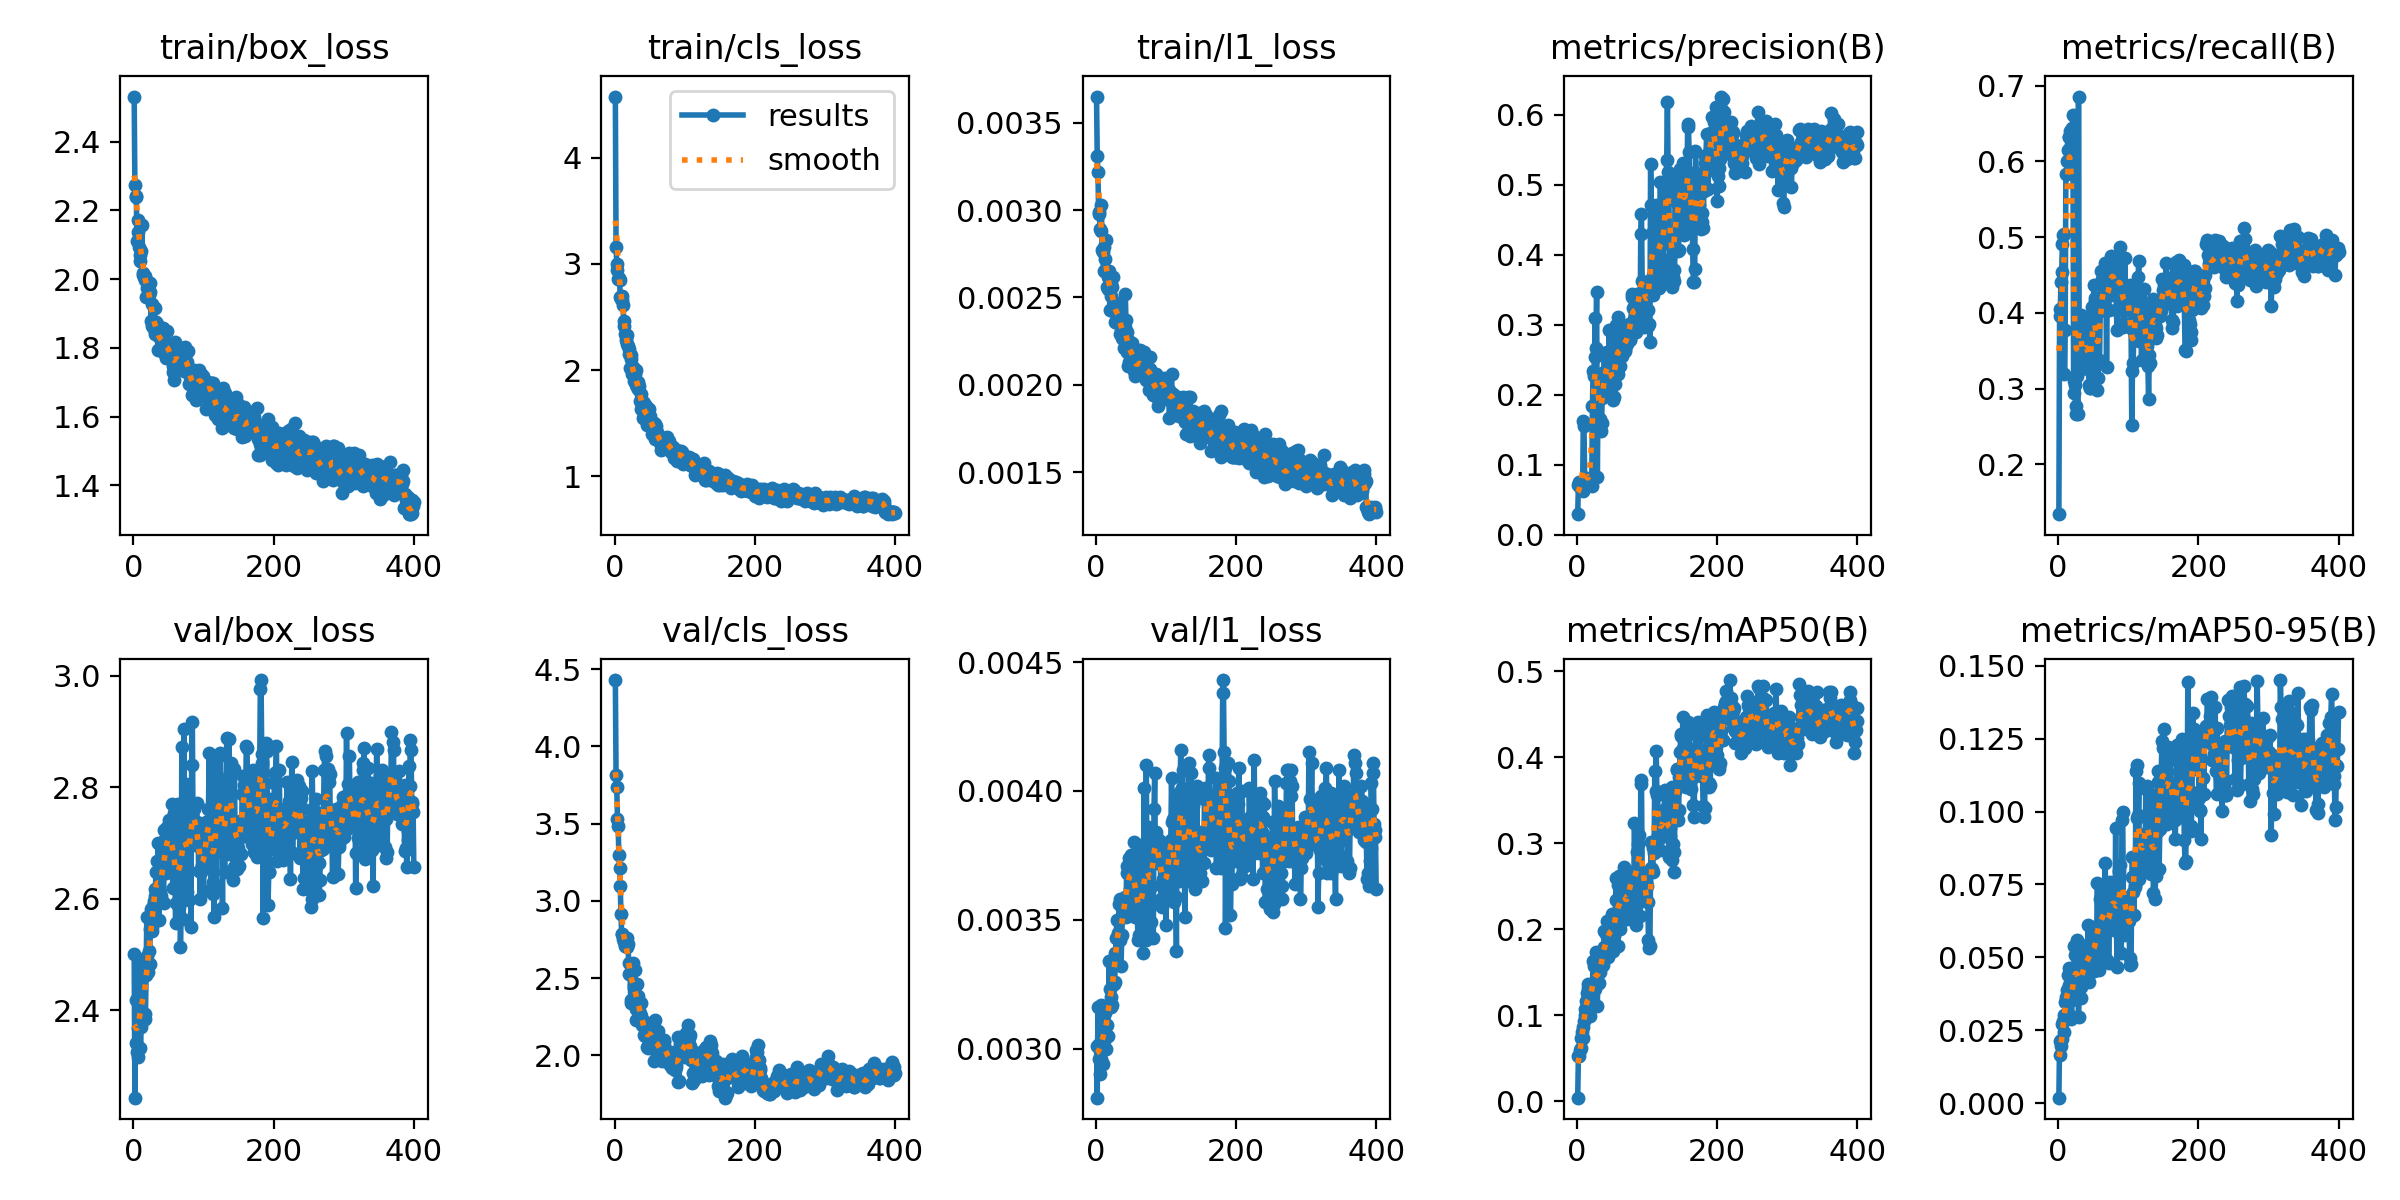

Source data for this figure (header and first rows):
epoch, time, train/box_loss, train/cls_loss, train/l1_loss, metrics/precision(B), metrics/recall(B), metrics/mAP50(B), metrics/mAP50-95(B), val/box_loss, val/cls_loss, val/l1_loss, lr/pg0, lr/pg1, lr/pg2
1, 6.43, 2.531, 4.574, 0.00365, 0.02952, 0.1341, 0.00414, 0.00183, 2.5, 4.429, 0.00301, 3.31276e-05, 3.31276e-05, 0.06691
2, 12.76, 2.273, 3.155, 0.00331, 0.07118, 0.396, 0.05252, 0.02124, 2.243, 3.811, 0.00281, 6.646e-05, 6.646e-05, 0.03361
3, 19.34, 2.239, 3, 0.00322, 0.07536, 0.4045, 0.05249, 0.01662, 2.418, 3.74, 0.00316, 9.97887e-05, 9.97887e-05, 0.0003055
4, 25.75, 2.241, 2.942, 0.00299, 0.06832, 0.4403, 0.05927, 0.01961, 2.342, 3.532, 0.00302, 9.99875e-05, 9.99875e-05, 9.99875e-05
5, 32.27, 2.111, 2.862, 0.00298, 0.06944, 0.4544, 0.06198, 0.02186, 2.325, 3.482, 0.00296, 9.99778e-05, 9.99778e-05, 9.99778e-05
6, 38.88, 2.138, 2.871, 0.00289, 0.06915, 0.4909, 0.07351, 0.02723, 2.315, 3.299, 0.0029, 9.99653e-05, 9.99653e-05, 9.99653e-05
7, 45.42, 2.172, 2.851, 0.00288, 0.06774, 0.502, 0.07992, 0.02801, 2.369, 3.215, 0.00296, 9.995e-05, 9.995e-05, 9.995e-05
8, 51.89, 2.094, 2.686, 0.00303, 0.06256, 0.5039, 0.07387, 0.02432, 2.474, 3.098, 0.00317, 9.9932e-05, 9.9932e-05, 9.9932e-05
9, 58.55, 2.052, 2.671, 0.00277, 0.1625, 0.3194, 0.08652, 0.03032, 2.393, 2.917, 0.00304, 9.99112e-05, 9.99112e-05, 9.99112e-05
10, 65.07, 2.071, 2.697, 0.00276, 0.1549, 0.3779, 0.09334, 0.0347, 2.332, 2.783, 0.00294, 9.98876e-05, 9.98876e-05, 9.98876e-05
11, 71.61, 2.081, 2.663, 0.00265, 0.07253, 0.5829, 0.1006, 0.03629, 2.37, 2.783, 0.00303, 9.98613e-05, 9.98613e-05, 9.98613e-05
12, 78.29, 2.159, 2.611, 0.00279, 0.07053, 0.5834, 0.1072, 0.03532, 2.485, 2.752, 0.00315, 9.98322e-05, 9.98322e-05, 9.98322e-05
13, 84.85, 2.018, 2.46, 0.00272, 0.07471, 0.6009, 0.1167, 0.03874, 2.492, 2.737, 0.00314, 9.98003e-05, 9.98003e-05, 9.98003e-05
14, 91.43, 2.012, 2.414, 0.00283, 0.08061, 0.6151, 0.1263, 0.04393, 2.391, 2.753, 0.003, 9.97656e-05, 9.97656e-05, 9.97656e-05
15, 97.91, 2.005, 2.344, 0.00266, 0.07728, 0.6319, 0.1362, 0.04629, 2.39, 2.706, 0.00305, 9.97282e-05, 9.97282e-05, 9.97282e-05
16, 104.4, 2.009, 2.281, 0.00256, 0.07318, 0.6318, 0.1312, 0.04065, 2.394, 2.711, 0.00309, 9.96881e-05, 9.96881e-05, 9.96881e-05
17, 111.2, 1.999, 2.244, 0.00255, 0.07781, 0.6395, 0.1118, 0.03616, 2.384, 2.699, 0.00305, 9.96452e-05, 9.96452e-05, 9.96452e-05
18, 117.6, 1.948, 2.336, 0.00262, 0.07587, 0.6281, 0.09923, 0.02869, 2.462, 2.758, 0.00316, 9.95995e-05, 9.95995e-05, 9.95995e-05
19, 124.1, 1.974, 2.229, 0.00265, 0.07106, 0.621, 0.1075, 0.02999, 2.568, 2.724, 0.00334, 9.95511e-05, 9.95511e-05, 9.95511e-05
20, 130.6, 1.993, 2.151, 0.00243, 0.07248, 0.6437, 0.1152, 0.03528, 2.498, 2.597, 0.00323, 9.94999e-05, 9.94999e-05, 9.94999e-05
21, 137.1, 1.974, 2.196, 0.00258, 0.06937, 0.6605, 0.1303, 0.03995, 2.469, 2.524, 0.00316, 9.9446e-05, 9.9446e-05, 9.9446e-05
22, 143.6, 1.953, 2.025, 0.00251, 0.1835, 0.3106, 0.1339, 0.03907, 2.507, 2.528, 0.0032, 9.93893e-05, 9.93893e-05, 9.93893e-05
23, 150.1, 1.989, 2.143, 0.00256, 0.2344, 0.2939, 0.1626, 0.05399, 2.483, 2.356, 0.00317, 9.93299e-05, 9.93299e-05, 9.93299e-05
24, 158.2, 1.962, 2.101, 0.00262, 0.2275, 0.305, 0.1575, 0.05086, 2.546, 2.342, 0.00325, 9.92678e-05, 9.92678e-05, 9.92678e-05
25, 164.6, 1.88, 1.96, 0.00242, 0.254, 0.2658, 0.1305, 0.04032, 2.581, 2.567, 0.00334, 9.92029e-05, 9.92029e-05, 9.92029e-05
26, 187.4, 1.928, 2.028, 0.00243, 0.31, 0.2776, 0.1375, 0.04337, 2.542, 2.596, 0.00325, 9.91353e-05, 9.91353e-05, 9.91353e-05
27, 204, 1.862, 1.988, 0.00246, 0.2663, 0.3163, 0.1733, 0.05587, 2.549, 2.457, 0.00326, 9.9065e-05, 9.9065e-05, 9.9065e-05
28, 210.5, 1.865, 1.896, 0.00236, 0.3466, 0.2659, 0.1487, 0.04415, 2.586, 2.434, 0.00337, 9.8992e-05, 9.8992e-05, 9.8992e-05
29, 217, 1.855, 1.96, 0.00236, 0.0831, 0.6855, 0.1108, 0.02961, 2.596, 2.553, 0.00343, 9.89163e-05, 9.89163e-05, 9.89163e-05
30, 223.5, 1.916, 1.859, 0.00245, 0.1974, 0.3509, 0.1495, 0.0406, 2.618, 2.299, 0.0035, 9.88378e-05, 9.88378e-05, 9.88378e-05
31, 229.9, 1.842, 2.005, 0.00237, 0.2034, 0.3446, 0.1699, 0.04903, 2.605, 2.231, 0.00343, 9.87566e-05, 9.87566e-05, 9.87566e-05
32, 244.6, 1.875, 1.842, 0.00247, 0.1612, 0.3965, 0.1369, 0.03614, 2.647, 2.46, 0.00345, 9.86728e-05, 9.86728e-05, 9.86728e-05
33, 251, 1.87, 1.89, 0.00246, 0.1659, 0.3251, 0.1504, 0.03995, 2.668, 2.383, 0.00356, 9.85862e-05, 9.85862e-05, 9.85862e-05
34, 259.9, 1.866, 1.821, 0.00244, 0.1478, 0.3393, 0.1573, 0.04598, 2.61, 2.297, 0.00342, 9.8497e-05, 9.8497e-05, 9.8497e-05
35, 268.1, 1.794, 1.851, 0.00229, 0.1592, 0.3394, 0.1585, 0.04381, 2.7, 2.279, 0.00358, 9.84051e-05, 9.84051e-05, 9.84051e-05
36, 291.3, 1.834, 1.712, 0.00232, 0.1954, 0.3312, 0.1728, 0.05129, 2.562, 2.274, 0.00332, 9.83105e-05, 9.83105e-05, 9.83105e-05
37, 314.7, 1.832, 1.777, 0.00229, 0.2144, 0.3273, 0.1582, 0.04226, 2.621, 2.338, 0.00344, 9.82132e-05, 9.82132e-05, 9.82132e-05
38, 321.2, 1.796, 1.637, 0.00227, 0.2329, 0.3516, 0.179, 0.04804, 2.612, 2.256, 0.00351, 9.81133e-05, 9.81133e-05, 9.81133e-05
39, 337.9, 1.848, 1.71, 0.00226, 0.2603, 0.3599, 0.1976, 0.05348, 2.605, 2.199, 0.00351, 9.80107e-05, 9.80107e-05, 9.80107e-05
40, 344.3, 1.819, 1.7, 0.00221, 0.231, 0.3774, 0.1775, 0.04466, 2.654, 2.221, 0.00358, 9.79054e-05, 9.79054e-05, 9.79054e-05
41, 350.9, 1.824, 1.546, 0.00233, 0.2129, 0.3943, 0.1691, 0.04274, 2.683, 2.22, 0.00358, 9.77975e-05, 9.77975e-05, 9.77975e-05
42, 357.3, 1.858, 1.694, 0.00252, 0.2328, 0.3639, 0.1946, 0.0513, 2.649, 2.132, 0.00359, 9.7687e-05, 9.7687e-05, 9.7687e-05
43, 363.8, 1.815, 1.536, 0.00237, 0.2611, 0.3508, 0.2094, 0.06107, 2.592, 2.123, 0.00351, 9.75738e-05, 9.75738e-05, 9.75738e-05
44, 370.4, 1.785, 1.597, 0.0023, 0.2151, 0.3044, 0.1679, 0.0416, 2.723, 2.215, 0.00371, 9.7458e-05, 9.7458e-05, 9.7458e-05
45, 376.9, 1.81, 1.664, 0.00219, 0.2426, 0.3008, 0.1842, 0.04638, 2.707, 2.16, 0.00368, 9.73396e-05, 9.73396e-05, 9.73396e-05
46, 383.6, 1.771, 1.487, 0.00211, 0.2932, 0.3006, 0.2072, 0.05538, 2.647, 2.057, 0.00353, 9.72186e-05, 9.72186e-05, 9.72186e-05
47, 390, 1.793, 1.549, 0.00213, 0.2566, 0.322, 0.208, 0.05244, 2.705, 2.046, 0.0037, 9.7095e-05, 9.7095e-05, 9.7095e-05
48, 396.5, 1.85, 1.631, 0.00225, 0.2027, 0.408, 0.1885, 0.04856, 2.729, 2.131, 0.00374, 9.69688e-05, 9.69688e-05, 9.69688e-05
49, 403.1, 1.792, 1.632, 0.00222, 0.2297, 0.375, 0.209, 0.05802, 2.697, 2.179, 0.00362, 9.68399e-05, 9.68399e-05, 9.68399e-05
50, 409.6, 1.808, 1.565, 0.00222, 0.23, 0.3885, 0.2177, 0.06032, 2.742, 2.147, 0.00375, 9.67085e-05, 9.67085e-05, 9.67085e-05
51, 416, 1.794, 1.534, 0.00218, 0.1921, 0.4361, 0.1752, 0.04524, 2.722, 2.191, 0.00372, 9.65746e-05, 9.65746e-05, 9.65746e-05
52, 422.6, 1.772, 1.51, 0.00224, 0.196, 0.4151, 0.1802, 0.0465, 2.688, 2.183, 0.00364, 9.6438e-05, 9.6438e-05, 9.6438e-05
53, 430.3, 1.782, 1.443, 0.00214, 0.197, 0.4198, 0.1916, 0.04985, 2.718, 2.144, 0.00367, 9.6299e-05, 9.6299e-05, 9.6299e-05
54, 436.7, 1.775, 1.403, 0.00208, 0.216, 0.4, 0.2039, 0.0559, 2.658, 2.112, 0.00356, 9.61573e-05, 9.61573e-05, 9.61573e-05
55, 444.2, 1.769, 1.5, 0.0022, 0.2991, 0.2986, 0.2341, 0.05938, 2.769, 2.054, 0.0038, 9.60131e-05, 9.60131e-05, 9.60131e-05
56, 450.8, 1.748, 1.499, 0.00205, 0.2779, 0.3396, 0.26, 0.07546, 2.62, 1.961, 0.00351, 9.58664e-05, 9.58664e-05, 9.58664e-05
57, 458.6, 1.73, 1.357, 0.00208, 0.2626, 0.3134, 0.2089, 0.05392, 2.727, 2.099, 0.00368, 9.57172e-05, 9.57172e-05, 9.57172e-05
58, 465.1, 1.707, 1.495, 0.0021, 0.2296, 0.3373, 0.1807, 0.0458, 2.754, 2.229, 0.00373, 9.55655e-05, 9.55655e-05, 9.55655e-05
59, 486.1, 1.818, 1.475, 0.00219, 0.3104, 0.3334, 0.2509, 0.06989, 2.651, 2.028, 0.00358, 9.54112e-05, 9.54112e-05, 9.54112e-05
60, 492.6, 1.807, 1.419, 0.00206, 0.2513, 0.4023, 0.2621, 0.07483, 2.557, 1.998, 0.00342, 9.52545e-05, 9.52545e-05, 9.52545e-05
... 340 more rows
